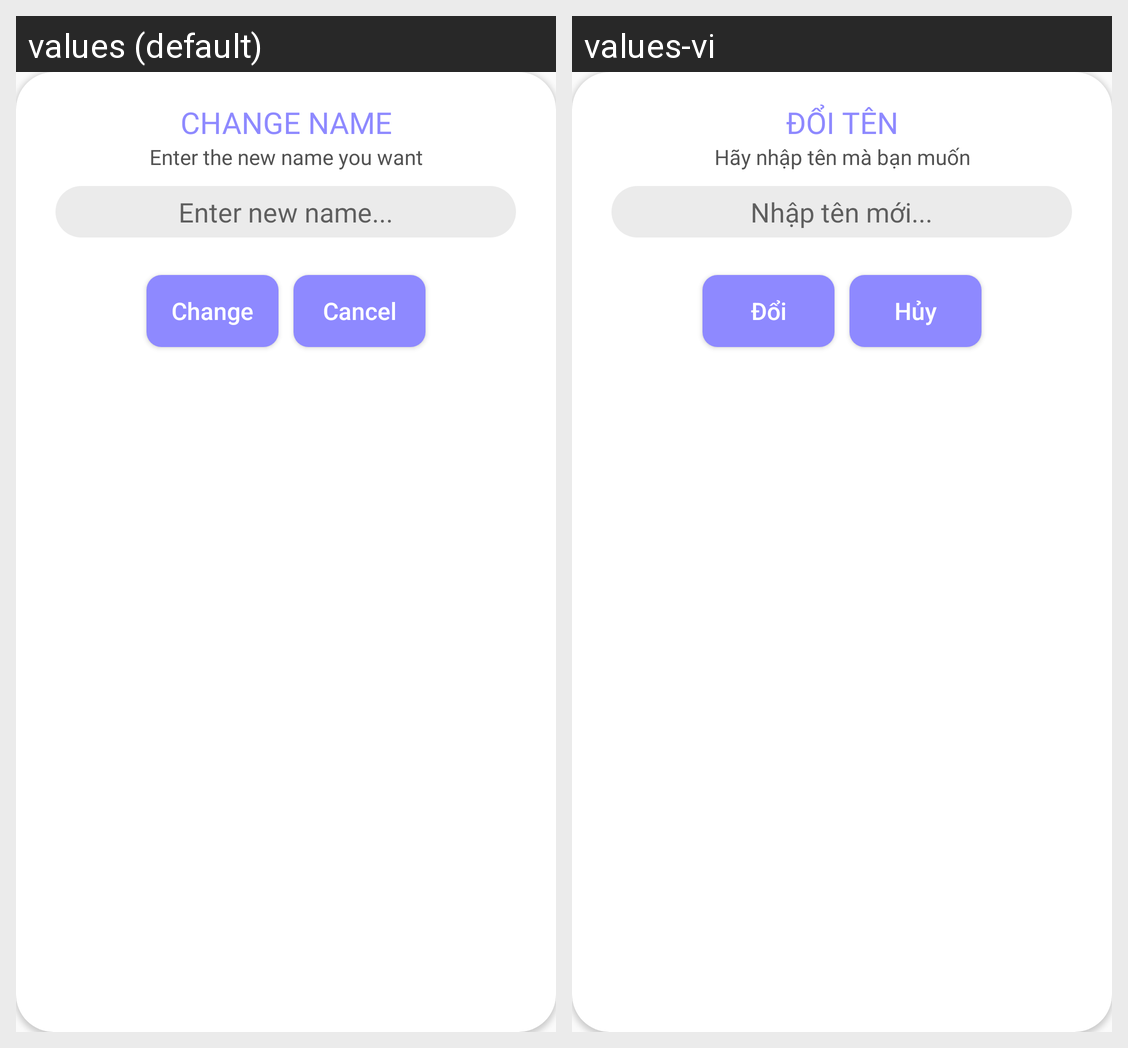

Translations of the strings shown on this Android screen, per locale in the grid:
Android screen res/layout/change_name_dialog.xml rendered under 2 locales, left to right: values (default), values-vi. Device: Nexus 5 (rendered at 1080×1920; each locale shown at half size, 540×960, under a caption strip naming it); theme Theme.D_five.
Strings drawn on this screen, with the default value and each locale's value (text and hints the layout hard-codes, and strings that could not be matched under every locale, appear in the picture but are not listed):

change_name
  values: CHANGE NAME
  values-vi: ĐỔI TÊN

enter_new_name_noti
  values: Enter the new name you want
  values-vi: Hãy nhập tên mà bạn muốn

enter_new_name
  values: Enter new name...
  values-vi: Nhập tên mới...

change
  values: Change
  values-vi: Đổi

cancel
  values: Cancel
  values-vi: Hủy
